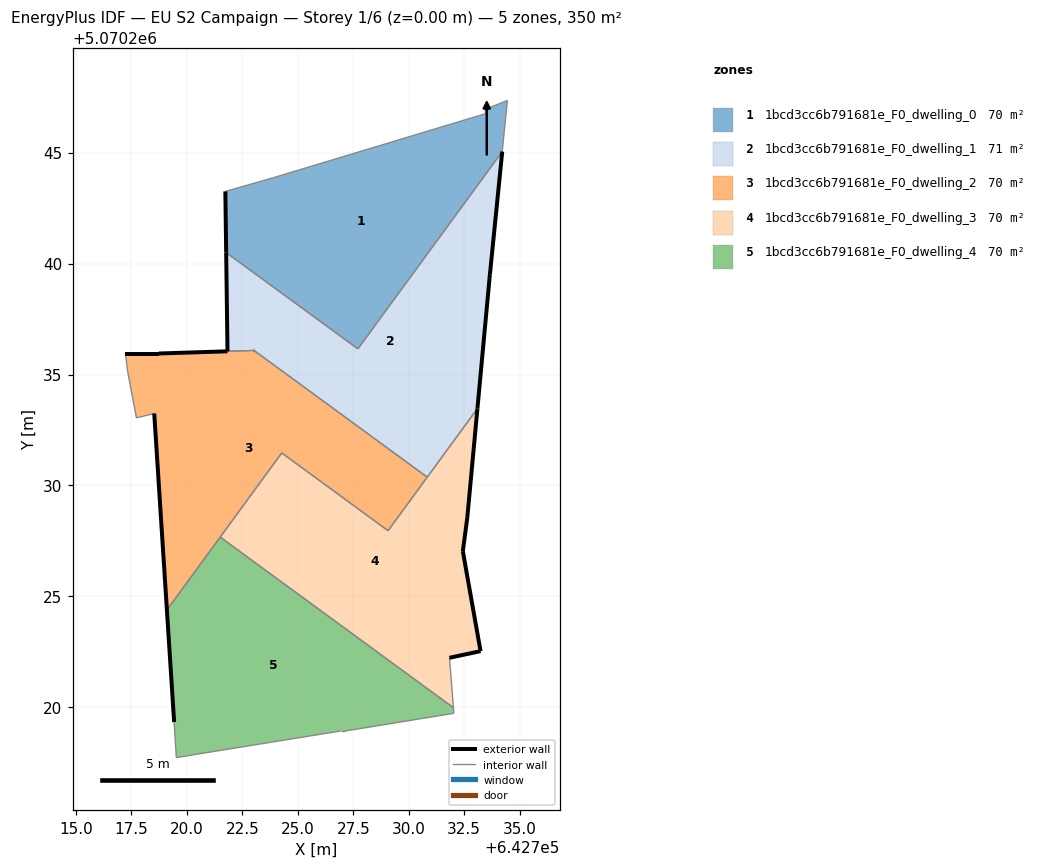
=== STOREY PLAN SPEC (per zone: floor XY polygon, exterior-wall plan segments, windows/doors) ===
zone 1: 1bcd3cc6b791681e_F0_dwelling_0  (70.1 m²)
  floor: (642727.71, 5070236.16) (642734.21, 5070245.05) (642734.44, 5070247.35) (642733.44, 5070246.95) (642733.44, 5070246.75) (642723.83, 5070243.85) (642721.73, 5070243.25) (642721.77, 5070240.50)
  exterior wall: (642721.77, 5070240.50) – (642721.73, 5070243.25)  [2.8 m]
  interior walls: 7
zone 2: 1bcd3cc6b791681e_F0_dwelling_1  (70.6 m²)
  floor: (642733.09, 5070233.47) (642733.64, 5070239.35) (642733.66, 5070239.52) (642734.21, 5070245.05) (642727.71, 5070236.16) (642721.77, 5070240.50) (642721.83, 5070236.05) (642723.03, 5070236.08) (642730.83, 5070230.37)
  exterior wall: (642734.21, 5070245.05) – (642733.66, 5070239.52)  [5.6 m]
  exterior wall: (642733.66, 5070239.52) – (642733.64, 5070239.35)  [0.2 m]
  exterior wall: (642733.64, 5070239.35) – (642733.09, 5070233.47)  [5.9 m]
  exterior wall: (642721.83, 5070236.05) – (642721.77, 5070240.50)  [4.5 m]
  exterior wall: (642723.03, 5070236.08) – (642723.03, 5070236.08)  [0.0 m]
  interior walls: 5
zone 3: 1bcd3cc6b791681e_F0_dwelling_2  (69.5 m²)
  floor: (642729.07, 5070227.96) (642730.83, 5070230.37) (642723.03, 5070236.08) (642721.82, 5070236.05) (642718.73, 5070235.95) (642717.23, 5070235.95) (642717.33, 5070235.15) (642717.73, 5070233.04) (642718.53, 5070233.25) (642719.10, 5070224.39) (642724.28, 5070231.46)
  exterior wall: (642717.23, 5070235.95) – (642718.73, 5070235.95)  [1.5 m]
  exterior wall: (642718.73, 5070235.95) – (642721.82, 5070236.05)  [3.1 m]
  exterior wall: (642721.83, 5070236.05) – (642721.82, 5070236.05)  [0.0 m]
  exterior wall: (642719.10, 5070224.39) – (642718.53, 5070233.25)  [8.9 m]
  exterior wall: (642723.03, 5070236.08) – (642723.03, 5070236.08)  [0.0 m]
  interior walls: 9
zone 4: 1bcd3cc6b791681e_F0_dwelling_3  (70.1 m²)
  floor: (642732.01, 5070219.98) (642731.83, 5070222.23) (642733.23, 5070222.53) (642732.44, 5070227.04) (642732.64, 5070228.54) (642733.09, 5070233.47) (642729.07, 5070227.96) (642724.28, 5070231.46) (642721.50, 5070227.67)
  exterior wall: (642733.09, 5070233.47) – (642732.64, 5070228.54)  [4.9 m]
  exterior wall: (642732.64, 5070228.54) – (642732.44, 5070227.04)  [1.5 m]
  exterior wall: (642732.44, 5070227.04) – (642733.23, 5070222.53)  [4.6 m]
  exterior wall: (642733.23, 5070222.53) – (642731.83, 5070222.23)  [1.4 m]
  interior walls: 6
zone 5: 1bcd3cc6b791681e_F0_dwelling_4  (70.1 m²)
  floor: (642732.03, 5070219.73) (642732.01, 5070219.98) (642721.50, 5070227.67) (642719.10, 5070224.39) (642719.43, 5070219.33) (642719.52, 5070217.73) (642720.72, 5070217.93) (642726.93, 5070218.93) (642727.13, 5070218.93)
  exterior wall: (642719.43, 5070219.33) – (642719.10, 5070224.39)  [5.1 m]
  interior walls: 8

=== DERIVED (storey summary) ===
Building: EU S2 Campaign
Storey: 1 of 6  (floor level z = 0.00 m)
Storey gross floor area: 350.4 m²
Zones on this storey: 5
  - 1bcd3cc6b791681e_F0_dwelling_0: floor 70.1 m²; exterior wall 2.8 m (8.3 m²); WWR 0.0%
  - 1bcd3cc6b791681e_F0_dwelling_1: floor 70.6 m²; exterior wall 16.1 m (48.3 m²); WWR 0.0%
  - 1bcd3cc6b791681e_F0_dwelling_2: floor 69.5 m²; exterior wall 13.5 m (40.4 m²); WWR 0.0%
  - 1bcd3cc6b791681e_F0_dwelling_3: floor 70.1 m²; exterior wall 12.5 m (37.4 m²); WWR 0.0%
  - 1bcd3cc6b791681e_F0_dwelling_4: floor 70.1 m²; exterior wall 5.1 m (15.2 m²); WWR 0.0%
Zone adjacency (shared interzone walls):
  - 1bcd3cc6b791681e_F0_dwelling_0 ↔ 1bcd3cc6b791681e_F0_dwelling_1
  - 1bcd3cc6b791681e_F0_dwelling_1 ↔ 1bcd3cc6b791681e_F0_dwelling_2
  - 1bcd3cc6b791681e_F0_dwelling_1 ↔ 1bcd3cc6b791681e_F0_dwelling_3
  - 1bcd3cc6b791681e_F0_dwelling_2 ↔ 1bcd3cc6b791681e_F0_dwelling_3
  - 1bcd3cc6b791681e_F0_dwelling_2 ↔ 1bcd3cc6b791681e_F0_dwelling_4
  - 1bcd3cc6b791681e_F0_dwelling_3 ↔ 1bcd3cc6b791681e_F0_dwelling_4